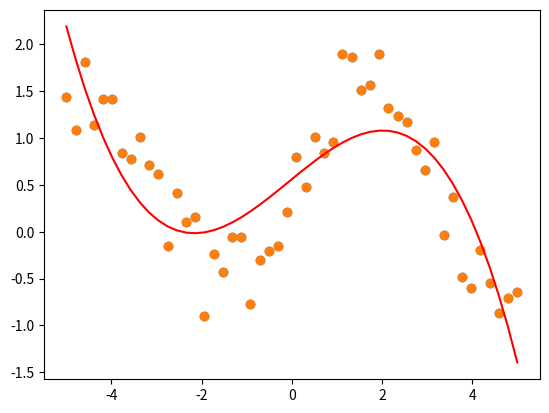

The script that saved this image:
# coding=utf-8
import numpy as np
import matplotlib.pyplot as plt

""" 构造数据 """
x = np.linspace(-5, 5, 50)  # 在 (-5, 5) 等距生成 50 个点
y = np.sin(x) + np.random.rand(50)  # 生成y，y = sin(x) + 噪声

print(x.shape, y.shape)
plt.scatter(x, y)
plt.show()

""" 使用 numpy 进行多项式拟合 """
params = np.polyfit(x, y, 3) # 使用三次方多项式做拟合
print("params: ", params)

param_func = np.poly1d(params) # 构造一个便捷多项式对象（相当于直接给出拟合后的函数对象）
y_predict = param_func(x) # 根据原始 x，计算生成拟合后的 y_predict

plt.scatter(x, y)
plt.plot(x, y_predict, color='red')

plt.show()